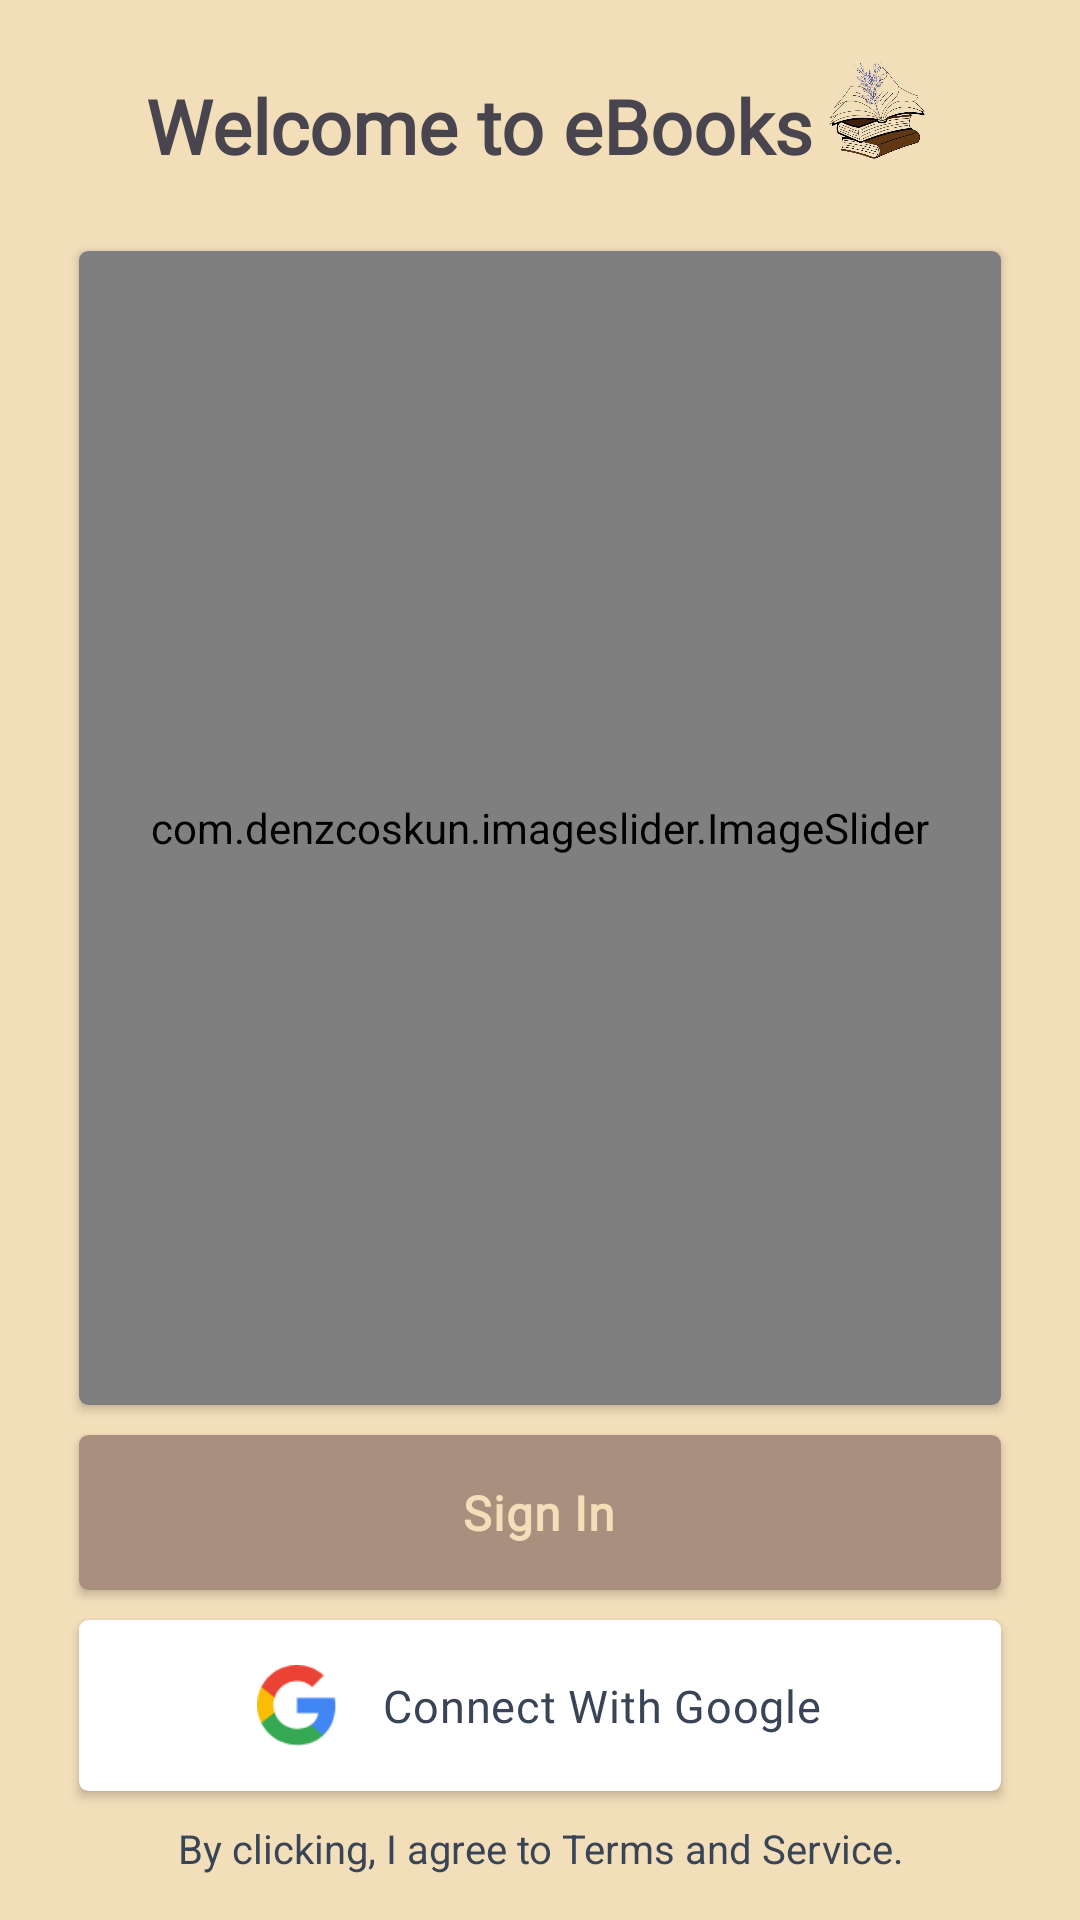

Layout XML and referenced resources for this Android screen:
<!-- AndroidManifest.xml: application theme Base.Theme.BookApp2 -->
<!-- res/layout/activity_login_screen.xml -->
<?xml version="1.0" encoding="utf-8"?>
<RelativeLayout xmlns:android="http://schemas.android.com/apk/res/android"
    xmlns:app="http://schemas.android.com/apk/res-auto"
    xmlns:tools="http://schemas.android.com/tools"
    android:layout_width="match_parent"
    android:layout_height="match_parent"
    android:background="@color/mainbackground"
    tools:context=".Activities.LoginScreen">











    <LinearLayout
        android:layout_width="match_parent"
        android:layout_height="wrap_content"
        android:padding="15dp"
        android:id="@+id/logo"
        android:gravity="center"
        android:orientation="horizontal">
            <TextView
                android:id="@+id/welcome_to_"
                android:layout_width="wrap_content"
                android:layout_height="wrap_content"
                android:layout_gravity="left"
                android:paddingTop="10dp"
                android:textSize="25dp"
                android:textStyle="bold"
                android:fontFamily="@font/georgia_bold"

                android:text="@string/welcome_to_ebooks"
                />
        <ImageView
            android:layout_width="40dp"
            android:layout_height="40dp"
            android:adjustViewBounds="true"
            android:background="@drawable/logo" />


    </LinearLayout>


    <androidx.cardview.widget.CardView
        android:id="@+id/slider"
        android:layout_width="match_parent"
        android:layout_height="wrap_content"
        app:cardBackgroundColor="@color/white"
        android:layout_marginLeft="26.3dp"
        android:layout_marginRight="26.3dp"
        android:layout_marginTop="10dp"
        android:layout_below="@+id/logo"
        android:layout_above="@+id/logincard"
        app:cardCornerRadius="3dp">
        <com.denzcoskun.imageslider.ImageSlider
            android:id="@+id/image_slider"
            android:layout_width="match_parent"
            android:layout_height="match_parent"


            app:iss_corner_radius="11"
            app:iss_auto_cycle="true"
            app:iss_delay="2"
            app:iss_error_image="@drawable/ic_launcher_background"
            app:iss_period="1000"
            app:iss_placeholder="@drawable/ic_launcher_foreground"
            />

    </androidx.cardview.widget.CardView>


    <androidx.cardview.widget.CardView
        android:id="@+id/logincard"
        android:layout_width="match_parent"
        android:layout_height="wrap_content"
        app:cardBackgroundColor="@color/white"
        android:layout_marginLeft="26.3dp"
        android:layout_marginRight="26.3dp"
        android:layout_marginTop="10dp"
        android:layout_above="@+id/cardview"
        app:cardCornerRadius="3dp">

        <LinearLayout
            android:layout_width="match_parent"
            android:layout_height="wrap_content"
            android:gravity="center"
            android:padding="15dp"
            android:background="#A9907E"
            android:orientation="horizontal">

            <TextView

                android:layout_width="wrap_content"
                android:layout_height="wrap_content"
                android:layout_gravity="center"
                android:gravity="center"
                android:textSize="16sp"
                android:textStyle="bold"
                android:letterSpacing="0.0165"
                android:textColor="#F3DEBA"
                android:fontFamily="@font/georgia_bold"

                android:text="@string/sign_in_card"/>
        </LinearLayout>
    </androidx.cardview.widget.CardView>

    <androidx.cardview.widget.CardView
        android:id="@+id/cardview"
        android:layout_width="match_parent"
        android:layout_height="wrap_content"
        app:cardBackgroundColor="@color/white"
        android:layout_marginLeft="26.3dp"
        android:layout_marginRight="26.3dp"
        android:layout_marginTop="10dp"
        android:layout_above="@+id/bottom_txt"
        app:cardCornerRadius="3dp">

        <LinearLayout

            android:layout_width="match_parent"
            android:layout_height="wrap_content"
            android:gravity="center"
            android:padding="15dp"
            android:orientation="horizontal">

            <ImageView
                android:layout_width="27dp"
                android:layout_height="27dp"
                android:layout_marginRight="15dp"
                android:layout_gravity="center"
                android:src="@drawable/img"/>

            <TextView
                android:layout_width="wrap_content"
                android:layout_height="wrap_content"
                android:layout_gravity="center"
                android:gravity="center"
                android:textSize="15sp"
                android:letterSpacing="0.0165"
                android:textColor="#394556"
                android:fontFamily="@font/georgia_regular_font"

                android:text="@string/connect_with_googlee"/>
        </LinearLayout>
    </androidx.cardview.widget.CardView>
    <TextView
        android:id="@+id/bottom_txt"
        android:layout_alignParentBottom="true"
        android:layout_width="match_parent"
        android:layout_height="wrap_content"
        android:textColor="#394556"

        android:text="@string/by_clicking_i_agree_to_terms_and_service"
        android:textSize="13.3sp"
        android:layout_marginTop="10dp"
        android:layout_marginBottom="15sp"
        android:gravity="center"/>

</RelativeLayout>
<!-- resources referenced by this layout -->
<resources>
  <color name="mainbackground">#F3DEBA</color>
  <color name="white">#FFFFFFFF</color>
  <!-- drawable ic_launcher_foreground: png bitmap (mipmap-hdpi, 15447 bytes) -->
  <!-- drawable img: png bitmap (drawable, 1769 bytes) -->
  <!-- drawable logo: png bitmap (drawable, 168325 bytes) -->
  <string name="by_clicking_i_agree_to_terms_and_service">By clicking, I agree to Terms and Service.</string>
  <string name="connect_with_googlee">Connect With Google</string>
  <string name="sign_in_card">Sign In</string>
  <string name="welcome_to_ebooks">Welcome to eBooks</string>
  <style name="Base.Theme.BookApp2" parent="Theme.Material3.DayNight.NoActionBar">
          
           <item name="colorPrimary">@color/dark_gray</item>
          <item name="colorPrimaryVariant">@color/black</item>
          
          <item name="colorSecondary">@color/black</item>
          <item name="colorOnSecondary">@color/black</item>
          
          <item name="android:statusBarColor">@color/black</item>
          
      </style>
  <color name="dark_gray">#595958</color>
  <color name="black">#FF000000</color>
</resources>
